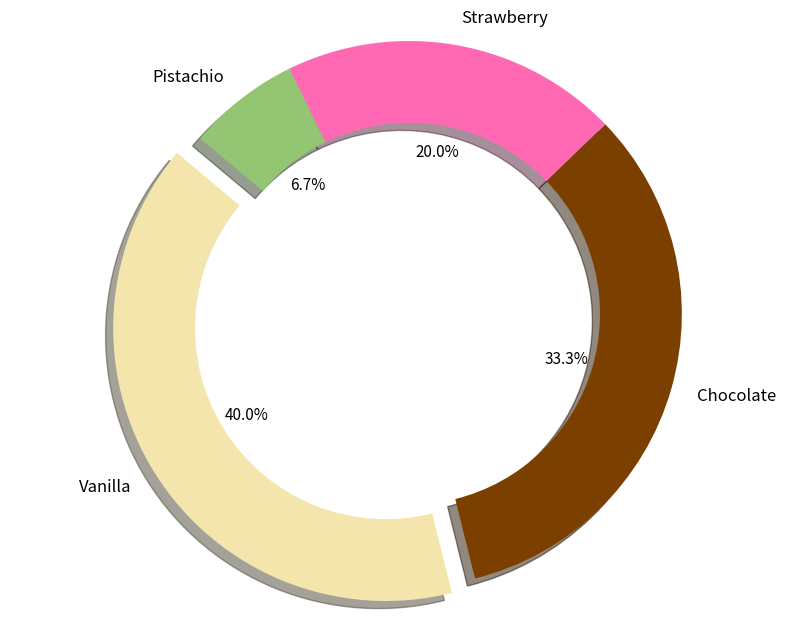

Recreate this plot in Python.
import matplotlib.pyplot as plt

flavors = ['Vanilla', 'Chocolate', 'Strawberry', 'Pistachio']
percentages = [30, 25, 15, 5]
colors = ['#f3e5ab', '#7b3f00', '#ff69b4', '#93c572']
explode = (0.1, 0, 0, 0)

fig, ax = plt.subplots(figsize=(10, 8))
wedges, texts, autotexts = ax.pie(
    percentages,
    labels=flavors,
    autopct='%1.1f%%',
    startangle=140,
    colors=colors,
    explode=explode,
    shadow=True,
    wedgeprops=dict(width=0.3)
)

for text in texts:
    text.set_fontsize(12)
for autotext in autotexts:
    autotext.set_fontsize(11)
    autotext.set_color('black')

ax.axis('equal')
plt.show()
